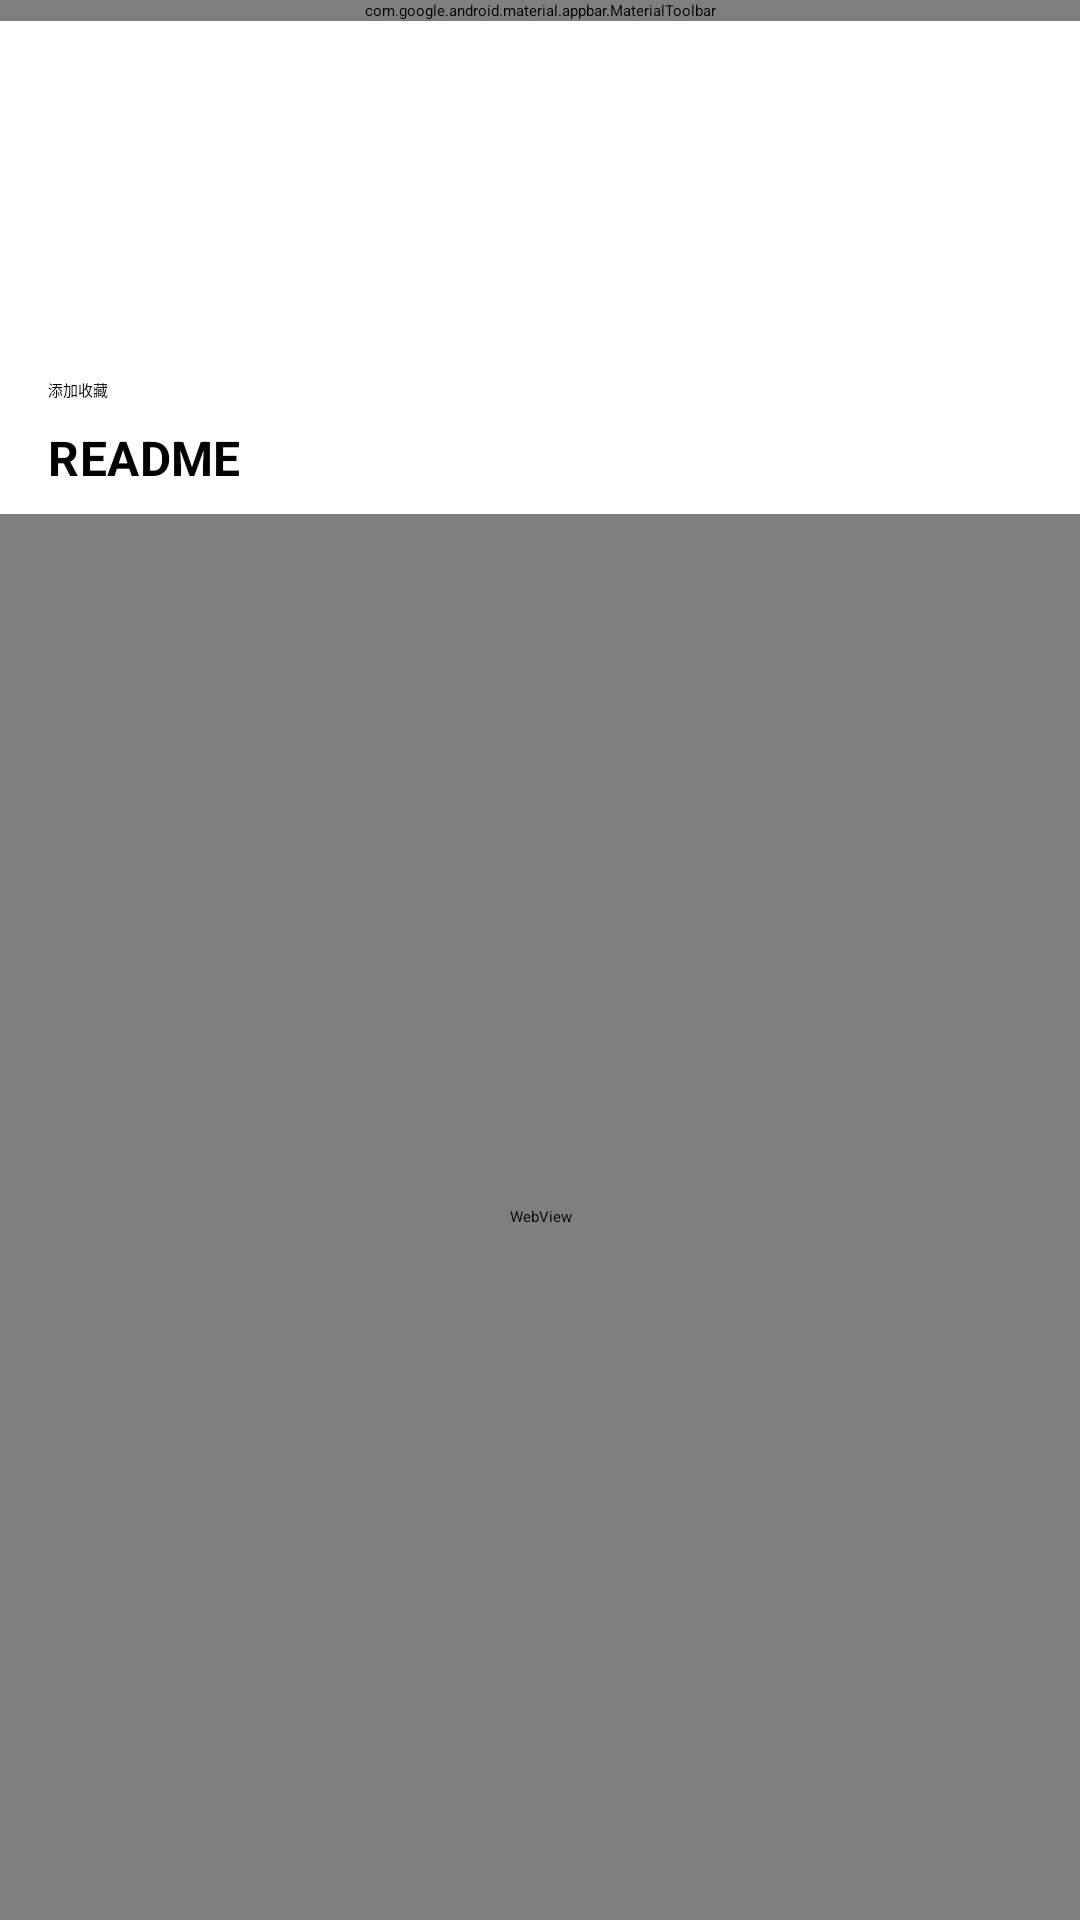

Here is an Android app screen rendered from its layout file. Give the layout XML and the strings, colors and styles it references.
<!-- AndroidManifest.xml: application theme Theme.MyApplication -->
<!-- res/layout/activity_repo_detail.xml -->
<?xml version="1.0" encoding="utf-8"?>
<LinearLayout xmlns:android="http://schemas.android.com/apk/res/android"
    android:layout_width="match_parent"
    android:layout_height="match_parent"
    android:orientation="vertical">

    
    <com.google.android.material.appbar.MaterialToolbar
        android:id="@+id/detailToolbar"
        android:layout_width="match_parent"
        android:layout_height="wrap_content"
        android:background="?attr/colorPrimary"
        android:theme="@style/ThemeOverlay.MaterialComponents.Dark.ActionBar"
        android:titleTextColor="@android:color/white" />

    
    <ProgressBar
        android:id="@+id/detailProgress"
        android:layout_width="wrap_content"
        android:layout_height="wrap_content"
        android:layout_gravity="center_horizontal"
        android:layout_marginTop="8dp"
        android:visibility="gone" />

    
    <TextView
        android:id="@+id/tvDetailFullName"
        android:layout_width="match_parent"
        android:layout_height="wrap_content"
        android:layout_marginStart="16dp"
        android:layout_marginTop="12dp"
        android:layout_marginEnd="16dp"
        android:textAppearance="@style/TextAppearance.MaterialComponents.Headline6"
        android:textStyle="bold" />

    
    <TextView
        android:id="@+id/tvDetailDescription"
        android:layout_width="match_parent"
        android:layout_height="wrap_content"
        android:layout_marginStart="16dp"
        android:layout_marginTop="8dp"
        android:layout_marginEnd="16dp"
        android:textAppearance="@style/TextAppearance.MaterialComponents.Body2" />

    
    <TextView
        android:id="@+id/tvDetailOwner"
        android:layout_width="match_parent"
        android:layout_height="wrap_content"
        android:layout_marginStart="16dp"
        android:layout_marginTop="8dp"
        android:layout_marginEnd="16dp"
        android:textAppearance="@style/TextAppearance.MaterialComponents.Body2" />

    
    <TextView
        android:id="@+id/tvDetailLanguage"
        android:layout_width="match_parent"
        android:layout_height="wrap_content"
        android:layout_marginStart="16dp"
        android:layout_marginTop="4dp"
        android:layout_marginEnd="16dp"
        android:textAppearance="@style/TextAppearance.MaterialComponents.Body2" />

    
    <LinearLayout
        android:layout_width="match_parent"
        android:layout_height="wrap_content"
        android:layout_marginStart="16dp"
        android:layout_marginTop="8dp"
        android:layout_marginEnd="16dp"
        android:orientation="horizontal">

        <TextView
            android:id="@+id/tvDetailStars"
            android:layout_width="0dp"
            android:layout_height="wrap_content"
            android:layout_weight="1"
            android:textAppearance="@style/TextAppearance.MaterialComponents.Subtitle2" />

        <TextView
            android:id="@+id/tvDetailForks"
            android:layout_width="0dp"
            android:layout_height="wrap_content"
            android:layout_weight="1"
            android:textAppearance="@style/TextAppearance.MaterialComponents.Subtitle2" />
    </LinearLayout>

    
    <Button
        android:id="@+id/btnFavorite"
        android:layout_width="wrap_content"
        android:layout_height="wrap_content"
        android:layout_marginStart="16dp"
        android:layout_marginTop="8dp"
        android:text="@string/add_favorite" />

    
    <TextView
        android:id="@+id/tvDetailError"
        android:layout_width="match_parent"
        android:layout_height="wrap_content"
        android:layout_marginStart="16dp"
        android:layout_marginTop="8dp"
        android:layout_marginEnd="16dp"
        android:textAppearance="@style/TextAppearance.MaterialComponents.Caption"
        android:textColor="#B3261E"
        android:visibility="gone" />

    
    <TextView
        android:layout_width="match_parent"
        android:layout_height="wrap_content"
        android:layout_marginStart="16dp"
        android:layout_marginTop="8dp"
        android:layout_marginEnd="16dp"
        android:text="@string/repo_readme_title"
        android:textAppearance="@style/TextAppearance.MaterialComponents.Subtitle1"
        android:textStyle="bold" />

    
    <WebView
        android:id="@+id/webReadme"
        android:layout_width="match_parent"
        android:layout_height="0dp"
        android:layout_marginTop="8dp"
        android:layout_weight="1" />

</LinearLayout>
<!-- resources referenced by this layout -->
<resources>
  <string name="add_favorite">添加收藏</string>
  <string name="repo_readme_title">README</string>
  <style name="Theme.MyApplication" parent="Theme.MaterialComponents.DayNight.NoActionBar">
          
          <item name="colorPrimary">@color/purple_200</item>
          <item name="colorPrimaryVariant">@color/purple_700</item>
          <item name="colorOnPrimary">@color/black</item>
          
          <item name="colorSecondary">@color/teal_200</item>
          <item name="colorSecondaryVariant">@color/teal_200</item>
          <item name="colorOnSecondary">@color/black</item>
          
          <item name="android:statusBarColor" tools:targetApi="l">?attr/colorPrimaryVariant</item>
          
      </style>
  <!-- not gathered from this repository: default colours our renderer supplied (Android Studio template values) -->
  <color name="purple_200">#FFBB86FC</color>
  <color name="purple_700">#FF3700B3</color>
  <color name="teal_200">#FF03DAC5</color>
  <color name="black">#FF000000</color>
</resources>
